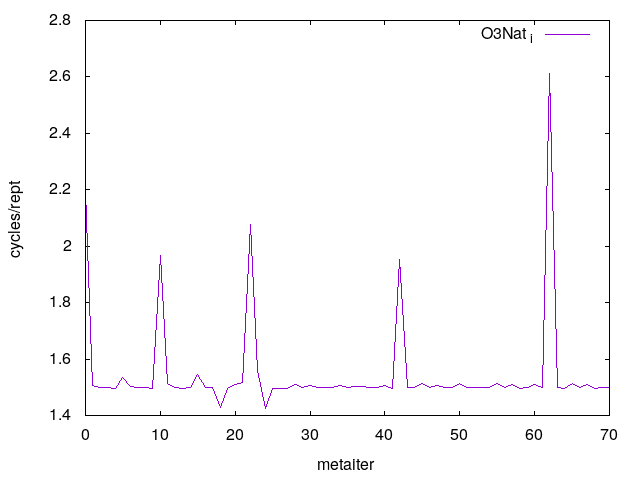

Source data for this figure (header and first rows):
0	2.195284
1	1.507
2	1.499
3	1.498
4	1.496
5	1.534
6	1.502
7	1.498
8	1.498
9	1.497
10	1.968
11	1.512
12	1.5
13	1.496
14	1.499
15	1.544
16	1.499
17	1.498
18	1.427
19	1.497
20	1.508
21	1.517
22	2.077
23	1.559
24	1.426
25	1.496
26	1.497
27	1.496
28	1.508
29	1.499
30	1.507
31	1.499
32	1.499
33	1.5
34	1.507
35	1.499
36	1.504
37	1.503
38	1.499
39	1.499
40	1.505
41	1.497
42	1.952
43	1.499
44	1.5
45	1.513
46	1.5
47	1.505
48	1.498
49	1.501
50	1.513
51	1.498
52	1.5
53	1.498
54	1.501
55	1.512
56	1.499
57	1.512
58	1.496
59	1.501
60	1.511
... 10 more rows
